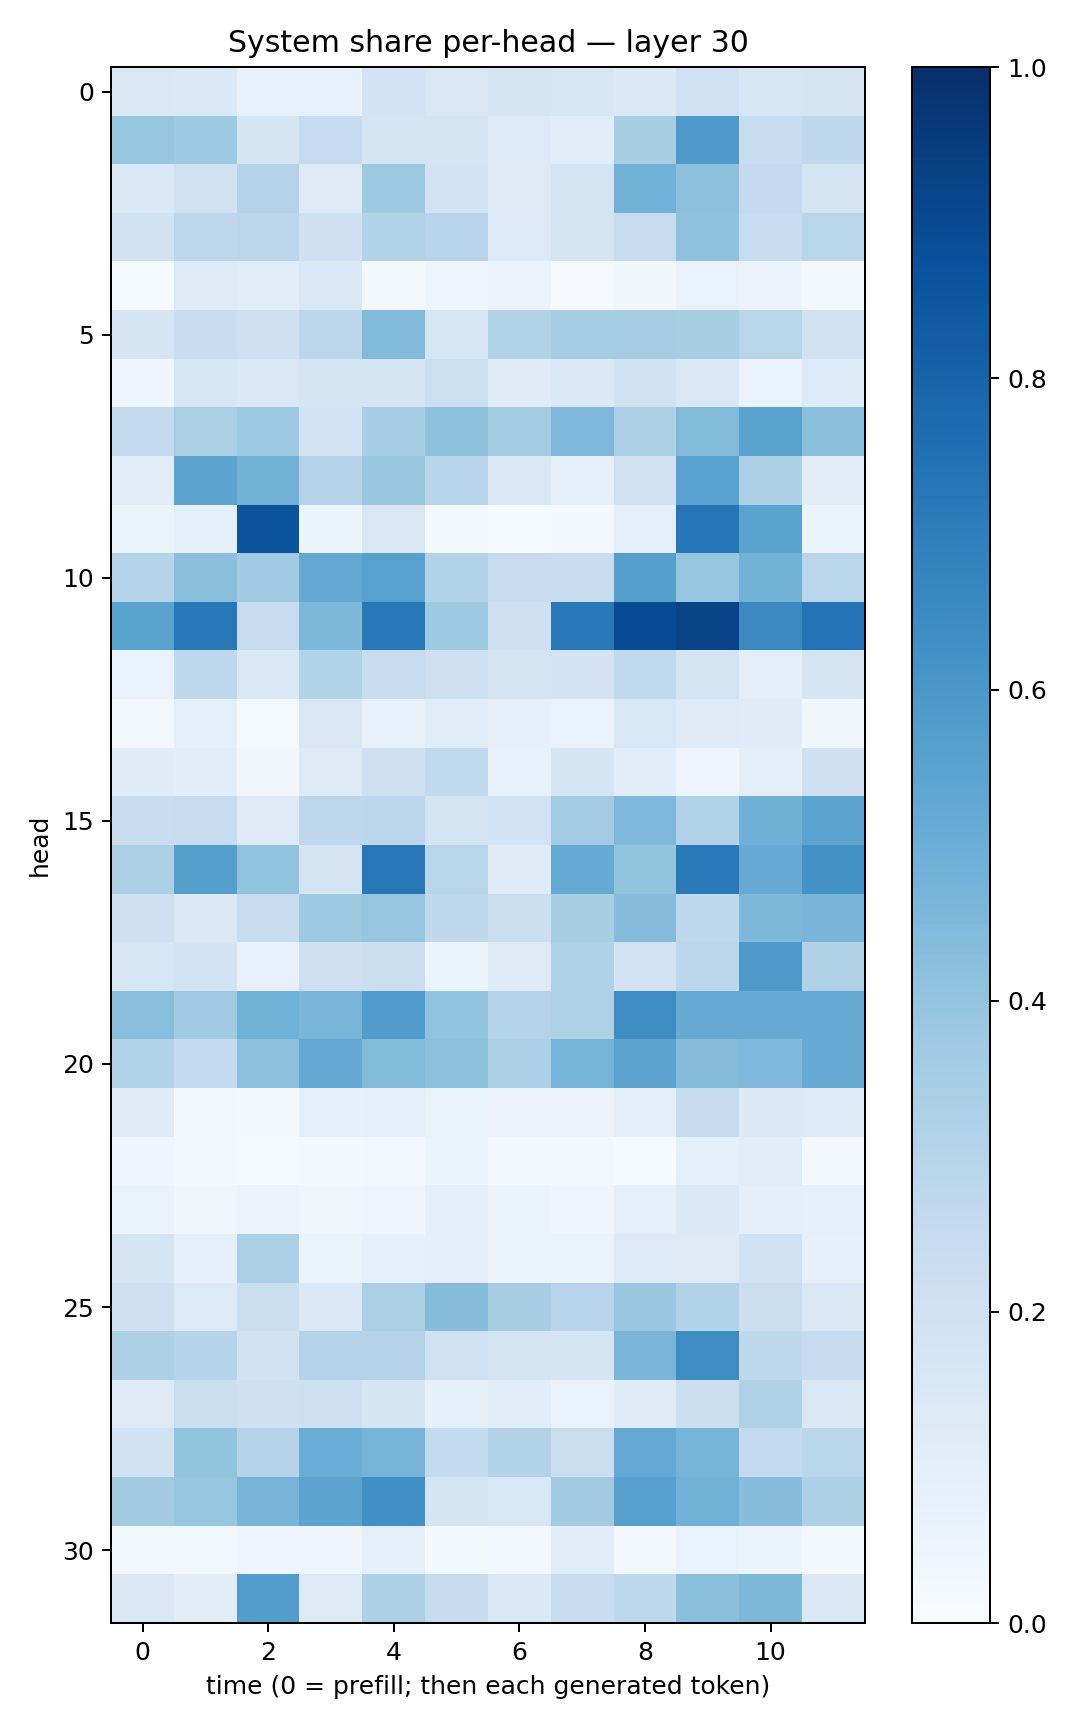

Values plotted in this chart, from the file beside it:
0.14198904, 0.13715744, 0.07386772, 0.07402825, 0.18226004, 0.14904392, 0.17126313, 0.15794079, 0.13896058, 0.20229508, 0.16031629, 0.1709043
0.3924, 0.3745, 0.1691, 0.2473, 0.1751, 0.1766, 0.1355, 0.1164, 0.3425, 0.5882, 0.235, 0.2706
0.1444, 0.1977, 0.3073, 0.1305, 0.3728, 0.1816, 0.1305, 0.1743, 0.4806, 0.4156, 0.2535, 0.1724
0.1934, 0.2761, 0.2841, 0.2031, 0.3153, 0.2954, 0.1348, 0.1719, 0.2385, 0.4066, 0.2377, 0.2912
0.01316, 0.1242, 0.1159, 0.1475, 0.02067, 0.04299, 0.05733, 0.008778, 0.03207, 0.06869, 0.05614, 0.01927
0.1653, 0.2268, 0.2062, 0.2806, 0.4426, 0.1623, 0.3135, 0.3547, 0.349, 0.3408, 0.2919, 0.1888
0.043, 0.1584, 0.1413, 0.1754, 0.1789, 0.2164, 0.1208, 0.1402, 0.1917, 0.1473, 0.06799, 0.134
0.2611, 0.3386, 0.3733, 0.1804, 0.3445, 0.4111, 0.3558, 0.4503, 0.3262, 0.4401, 0.5507, 0.4244
0.1137, 0.5403, 0.4844, 0.3074, 0.3853, 0.2968, 0.1426, 0.09043, 0.1967, 0.5513, 0.3355, 0.112
0.06478, 0.09175, 0.8561, 0.05328, 0.1511, 0.01749, 0.01455, 0.0179, 0.08938, 0.7338, 0.5502, 0.05458
0.2988, 0.4249, 0.3647, 0.5269, 0.5561, 0.3107, 0.2365, 0.2319, 0.5628, 0.391, 0.4769, 0.288
0.5495, 0.7189, 0.2346, 0.4539, 0.7203, 0.3741, 0.204, 0.7205, 0.8915, 0.9238, 0.6558, 0.741
0.06655, 0.2658, 0.1457, 0.3116, 0.2372, 0.2113, 0.1759, 0.181, 0.2627, 0.1736, 0.0941, 0.176
0.02859, 0.08967, 0.01297, 0.1515, 0.07405, 0.1084, 0.08127, 0.07031, 0.1562, 0.1241, 0.1201, 0.03678
0.1176, 0.1086, 0.03499, 0.1274, 0.2035, 0.2618, 0.0775, 0.1669, 0.1082, 0.0496, 0.09712, 0.2053
0.2291, 0.2344, 0.1284, 0.2767, 0.2797, 0.1794, 0.1844, 0.3578, 0.45, 0.3133, 0.4906, 0.546
0.3321, 0.564, 0.4047, 0.1779, 0.721, 0.293, 0.1175, 0.517, 0.3998, 0.7123, 0.5109, 0.6237
0.2092, 0.1432, 0.2409, 0.3729, 0.3984, 0.2734, 0.2188, 0.3434, 0.4347, 0.2713, 0.4536, 0.4659
0.158, 0.1823, 0.07674, 0.2111, 0.2204, 0.05251, 0.1316, 0.321, 0.1804, 0.2788, 0.5904, 0.3202
0.4284, 0.3706, 0.4873, 0.462, 0.5777, 0.4026, 0.3056, 0.3231, 0.6411, 0.5093, 0.5085, 0.5111
0.3109, 0.2573, 0.4151, 0.5238, 0.4405, 0.4141, 0.335, 0.4765, 0.5461, 0.437, 0.4529, 0.5114
0.1183, 0.02557, 0.01896, 0.08373, 0.0861, 0.0638, 0.05788, 0.05532, 0.09735, 0.2424, 0.1397, 0.1355
0.04615, 0.0167, 0.01195, 0.02292, 0.02786, 0.05269, 0.02387, 0.02526, 0.01215, 0.09337, 0.1163, 0.01644
0.0663, 0.03396, 0.05727, 0.03875, 0.04029, 0.1004, 0.05158, 0.0392, 0.09105, 0.1382, 0.099, 0.09218
0.1711, 0.08835, 0.3343, 0.06595, 0.09262, 0.1001, 0.05388, 0.06261, 0.1345, 0.1265, 0.1901, 0.08277
0.2055, 0.1364, 0.2204, 0.1462, 0.3395, 0.4339, 0.341, 0.2957, 0.3888, 0.3151, 0.2252, 0.1457
0.3255, 0.2973, 0.193, 0.3076, 0.3057, 0.2027, 0.1765, 0.1692, 0.4611, 0.6445, 0.2732, 0.2429
0.1315, 0.2265, 0.2083, 0.2119, 0.1704, 0.08466, 0.1071, 0.06905, 0.1189, 0.2265, 0.3217, 0.1515
0.1911, 0.4017, 0.3047, 0.5046, 0.4745, 0.2576, 0.3157, 0.221, 0.522, 0.4751, 0.2564, 0.2868
0.3631, 0.3928, 0.47, 0.5448, 0.6297, 0.1757, 0.154, 0.3632, 0.5604, 0.4806, 0.4336, 0.3304
0.03018, 0.02362, 0.04138, 0.04153, 0.08818, 0.0167, 0.02642, 0.1077, 0.01587, 0.07016, 0.05105, 0.02198
0.1428, 0.1052, 0.5708, 0.1295, 0.3251, 0.2457, 0.1424, 0.2412, 0.2713, 0.4238, 0.4552, 0.1419
